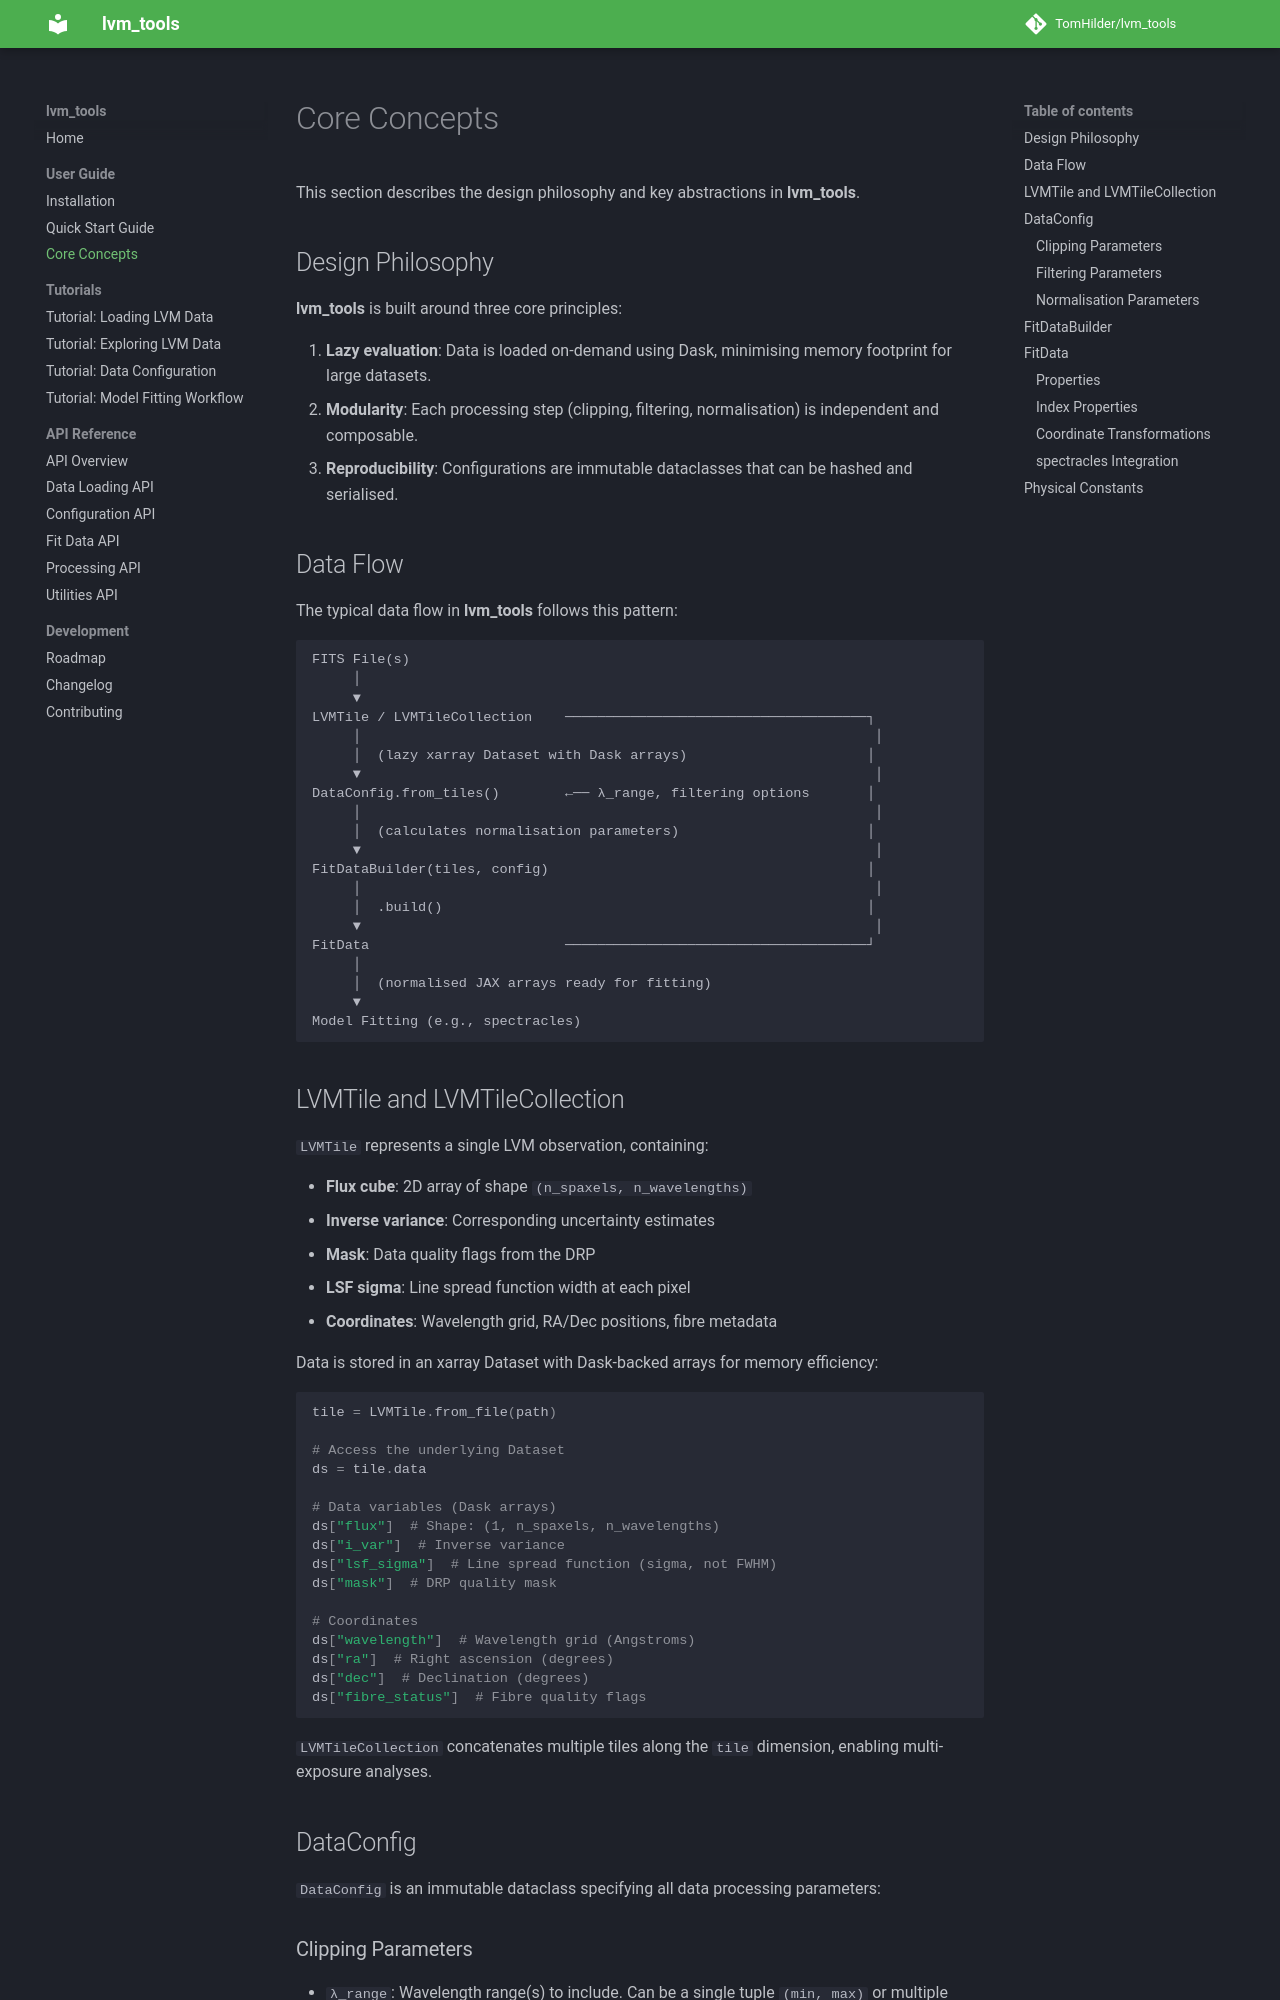

repository: TomHilder/lvm_tools · page: user_guide/concepts/index.html · generator: mkdocs

# Core Concepts

This section describes the design philosophy and key abstractions in **lvm_tools**.

## Design Philosophy

**lvm_tools** is built around three core principles:

1.  **Lazy evaluation**: Data is loaded on-demand using Dask, minimising memory footprint for large datasets.
2.  **Modularity**: Each processing step (clipping, filtering, normalisation) is independent and composable.
3.  **Reproducibility**: Configurations are immutable dataclasses that can be hashed and serialised.

## Data Flow

The typical data flow in **lvm_tools** follows this pattern:

```
FITS File(s)
     │
     ▼
LVMTile / LVMTileCollection    ─────────────────────────────────────┐
     │                                                               │
     │  (lazy xarray Dataset with Dask arrays)                      │
     ▼                                                               │
DataConfig.from_tiles()        ←── λ_range, filtering options       │
     │                                                               │
     │  (calculates normalisation parameters)                       │
     ▼                                                               │
FitDataBuilder(tiles, config)                                       │
     │                                                               │
     │  .build()                                                    │
     ▼                                                               │
FitData                        ─────────────────────────────────────┘
     │
     │  (normalised JAX arrays ready for fitting)
     ▼
Model Fitting (e.g., spectracles)
```
